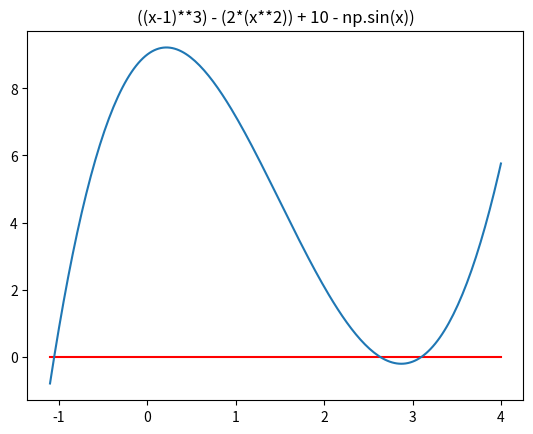
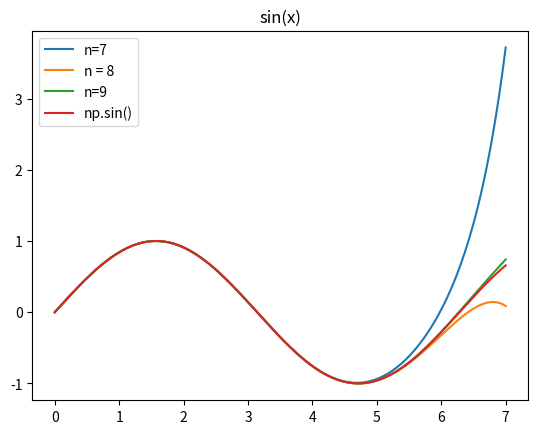

These charts were generated, in order, by the following Python code:
# Homework_Root.py
# ------------------------------------------------------------------------------
import numpy as np
import math as m
import matplotlib.pyplot as plt

print('--------------------------------------------------------------------')
print('Problem 1')
print('--------------------------------------------------------------------')

# Define the functions returning the function value fx at x and the value of the
# first derivative d_fx at x.
def f_f1(x):
    fx = np.log(x) - np.exp(-x)
    d_fx = 1/x + np.exp(-x)
    return np.array([fx, d_fx])

def f_f2(x):
    fx = (x**3) - x - 3
    d_fx = 3*x**2 - 1
    return np.array([fx, d_fx])

def f_f3(x):
    fx = (x**3) - (7)*(x**2) + 14*x - 8
    d_fx = 3*x**2 - 14*x + 14
    return np.array([fx, d_fx])

def f_f4(x):
    fx = np.log(x) * np.exp(-x)
    d_fx =  (np.exp(-x))/x - (np.log(x) * np.exp(-x))
    return np.array([fx, d_fx])

# Newton Raphson from the lecture notes)
def f_newtonraphson(ftn, x0, tol = 1e-9, maxiter = 100):
    # Newton_Raphson algorithm for solving ftn(x)[1] == 0
    # we assume that ftn is a function of a single
    # variable that returns the function value and
    # the first derivative as a vector of length 2
    #
    # x0 is the initial guess at the root
    # the algorithm terminates when the function
    # value is within distance tol of 0, or the
    # number of iterations exceeds maxiter
    x = x0
    fx = ftn(x)
    jiter =  0

    # Continue iterating until stopping conditions are met
    while ((abs(fx[0]) > tol) and (jiter < maxiter)):
        x = x - fx[0]/fx[1]
        fx = ftn(x)
        jiter =  jiter + 1
        print("At iteration: {} the value of x is {}:" \
          .format(jiter, x))
    # Output depends on success of algorithm
    if (abs(fx[0]) > tol):
        print("Algorithm failed to converge")
        return(0)
    else:
        print("fx = ", fx[0])
        print("Algorithm converged")
        return(x)
#end

def f_bisection(ftn, xl, xr, tol = 1e-9):
    # applies the bisection algorithm to find x
    # such that ftn(x) == 0
    # we assume that ftn is a function of a single variable
    #
    # x.l and x.r must bracket the fixed point, that is
    # x.l < x.r and ftn(x.l) * ftn(x.r) < 0
    #
    # the algorithm iteratively refines
    # x.l and x.r and terminates when
    # x.r - x.l <= tol

    # check inputs
    if (xl >= xr):
        print("error: xl >= xr")
        return None

    fl = ftn(xl)
    fr = ftn(xr)

    if (fl == 0):
        return(xl)
    elif (fr == 0):
        return(xr)
    elif (fl * fr > 0):
        print("bisection error: ftn(xl) * ftn(xr) > 0")
        return None

    # successively refine x.l and x.r
    n = 0
    while ((xr - xl) > tol):
        xm = (xl + xr)/2.0
        fm = ftn(xm)
        if (fm == 0):
            return(fm)
        elif (fl * fm < 0):
            xr = xm
            fr = fm
        else:
            xl = xm
            fl = fm
        n = n + 1
        print("at iteration: {} the root lies between {} and {}" \
            .format(n, xl, xr))

    # Return (approximate) root
    return ((xl + xr)/2.0)
#end


# Call the newton raphson algorithm
f_newtonraphson(f_f1, 2)
print("--------------------------")
f_newtonraphson(f_f2, 0)
print("--------------------------")

# solve function f3 using different starting values x0 each time
x = 1
for i in range(9):
    f_newtonraphson(f_f3, x)
    x = x + .1
    print("-----------------------------")

# Solve last function f4 for the root
f_newtonraphson(f_f4, 2)

#%% Resolve with Bisection method
# Redefine functions without the derivative return!!

def f_f1(x):
    fx = np.log(x) - np.exp(-x)
    return fx

def f_f2(x):
    fx = (x**3) - x - 3
    return fx

def f_f3(x):
    fx = (x**3) - (7)*(x**2) + 14*x - 8
    return fx

def f_f4(x):
    fx = np.log(x) * np.exp(-x)
    return fx

f_bisection(f_f1, 0.1, 10)
f_bisection(f_f2, 0.1, 10)
f_bisection(f_f3, 0.1, 10)
f_bisection(f_f4, 0.1, 10)

print('--------------------------------------------------------------------')
print('Problem 2')
print('--------------------------------------------------------------------')

def f_bisectionExpandable(ftn, xl, xr, tol = 1e-9):
    # applies the bisection algorithm to find x
    # such that ftn(x) == 0
    # we assume that ftn is a function of a single variable
    #
    # x.l and x.r must bracket the fixed point, that is
    # x.l < x.r and ftn(x.l) * ftn(x.r) < 0
    #
    # the algorithm iteratively refines
    # x.l and x.r and terminates when
    # x.r - x.l <= tol

    # check inputs
    if (xl >= xr):
        print("error: xl >= xr")
        return None

    fl = ftn(xl)
    fr = ftn(xr)

    if (fl == 0):
        return(xl)
    elif (fr == 0):
        return(xr)
    elif (fl * fr > 0):
        # Catch the case where the root is NOT inside the starting brackets
        count = 0
        while (fl * fr > 0)  and count < 10:
            # Print statement telling user how often brackets get widened
            print('{} adjustment of  brackets'.format(count+1))
            m = (xl + xr )/2  # find midpoint
            w = xr - xl  # find range between left and right bracket
            xl = m - w  # expand the left bracket
            xr = m + w  # expand the right bracket
            fl = ftn(xl) # calculate starting function values again at left
            fr = ftn(xr) # calculate starting function values again at right
            # Increment loop counter so that expanding doesn run forever
            count += 1

    # Now that root is inside brackets, successively refine x.l and x.r
    n = 0
    while ((xr - xl) > tol):
        xm = (xl + xr)/2.0
        fm = ftn(xm)
        if (fm == 0):
            return(fm)
        elif (fl * fm < 0):
            xr = xm
            fr = fm
        else:
            xl = xm
            fl = fm
        n = n + 1
        print("at iteration: {} the root lies between {} and {}" \
            .format(n, xl, xr))
    # Return (approximate) root
    return (xl + xr)/2.0



# Define the function (it actually has multiple roots).
# Check the graph
def f_6(x):
    y = ((x-1)**3) - (2*(x**2)) + 10 - np.sin(x)
    return y

# Plot function to check whether is has a root
xv = np.linspace(-1.1, 4, 200)
yv = np.zeros(len(xv))
flatv = np.zeros(len(xv))
for i, x  in enumerate(xv):
    yv[i] = f_6(x)

fig, ax = plt.subplots()
ax.plot(xv, flatv, 'r', xv, yv)
ax.set_title('((x-1)**3) - (2*(x**2)) + 10 - np.sin(x))')
plt.show()

# Call the bisection with xl = 1 and xr = 2
# Try with standard bisection first, which obviously doesn't work
xl = 1
xr = 2
f_bisection(f_6, xl, xr)

# Now use the expandable version to find root1
xl = 1
xr = 2
f_bisectionExpandable(f_6, xl, xr)

# Now use the expandable version and different starting vals to find root2
xl = 2
xr = 3
f_bisectionExpandable(f_6, xl, xr)


# Now use the expandable version and different starting vals to find root3
xl = 3
xr = 4
f_bisectionExpandable(f_6, xl, xr)



print('--------------------------------------------------------------------')
print('Problem 3')
print('--------------------------------------------------------------------')

# Define the sin-function and its first derivative
def f5(x):
    fx = np.sin(x)
    d_dx = np.cos(x)
    return np.array([fx, d_dx])

# Call the root finding algorithm with a starting value of x0 = 3
f_newtonraphson(f5, 3)

# Define the sin-function using an 'infinite' sum
def f_mySin(x, N):
    n = N
    fn = 0
    for k in range(n):
        fn += (-1)**k * x**(2*k+1) / m.factorial(2 * k + 1)
    return fn

# Calculate the sin-function using an 'infinite' sum
xv = np.linspace(0, 7, 200)
yv = np.zeros([4, 200])
for approx in range(3):
    for i, x  in enumerate(xv):
        yv[0, i] = f_mySin(x, 7)
        yv[1, i] = f_mySin(x, 8)
        yv[2, i] = f_mySin(x, 9)
        yv[3, i] = np.sin(x)

# Plot sin function to check whether everything is OK
fig, ax = plt.subplots()
ax.plot(xv, yv[0, :])
ax.plot(xv, yv[1, :])
ax.plot(xv, yv[2, :])
ax.plot(xv, yv[3, :])
ax.set_title('sin(x)')
ax.legend(['n=7', 'n = 8', 'n=9', 'np.sin()'],loc='best')
plt.show()

# Calculate the root of this sine-function using x0=3
# Define the sin-function using an 'infinite' sum
def f_mySin2(x):
    n = 10
    fn = 0
    for k in range(n):
        fn += (-1)**k * x**(2*k+1) / m.factorial(2 * k + 1)
    return fn
f_bisection(f_mySin2, 3, 3.5)